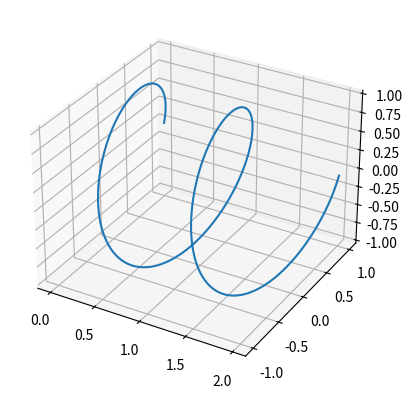

This figure's Python source:
import numpy as np
import matplotlib.pyplot as plt
import pandas as pd

fs=100 #Hz
fc=1 #Hz
t=2 # duration, seconds
phi = 0 # Phase, radians

t_arr = np.arange(0,t,fs**-1) # The array of time samples

basic_exp = np.exp(1j*(2*np.pi*fc*t_arr+phi))

x=t_arr
y=np.real(basic_exp)
z=np.imag(basic_exp)

csvDF=pd.DataFrame()
x_pd = pd.DataFrame({'t':x})
y_pd = pd.DataFrame({'real':y})
z_pd = pd.DataFrame({'imag':z})

fig, ax = plt.subplots(subplot_kw=dict(projection='3d'))
ax.plot(x, y, z)

csvDF=pd.concat([x_pd, y_pd, z_pd], axis=1)
csvDF.to_csv("basic-helix.csv", index=False)

plt.show()
